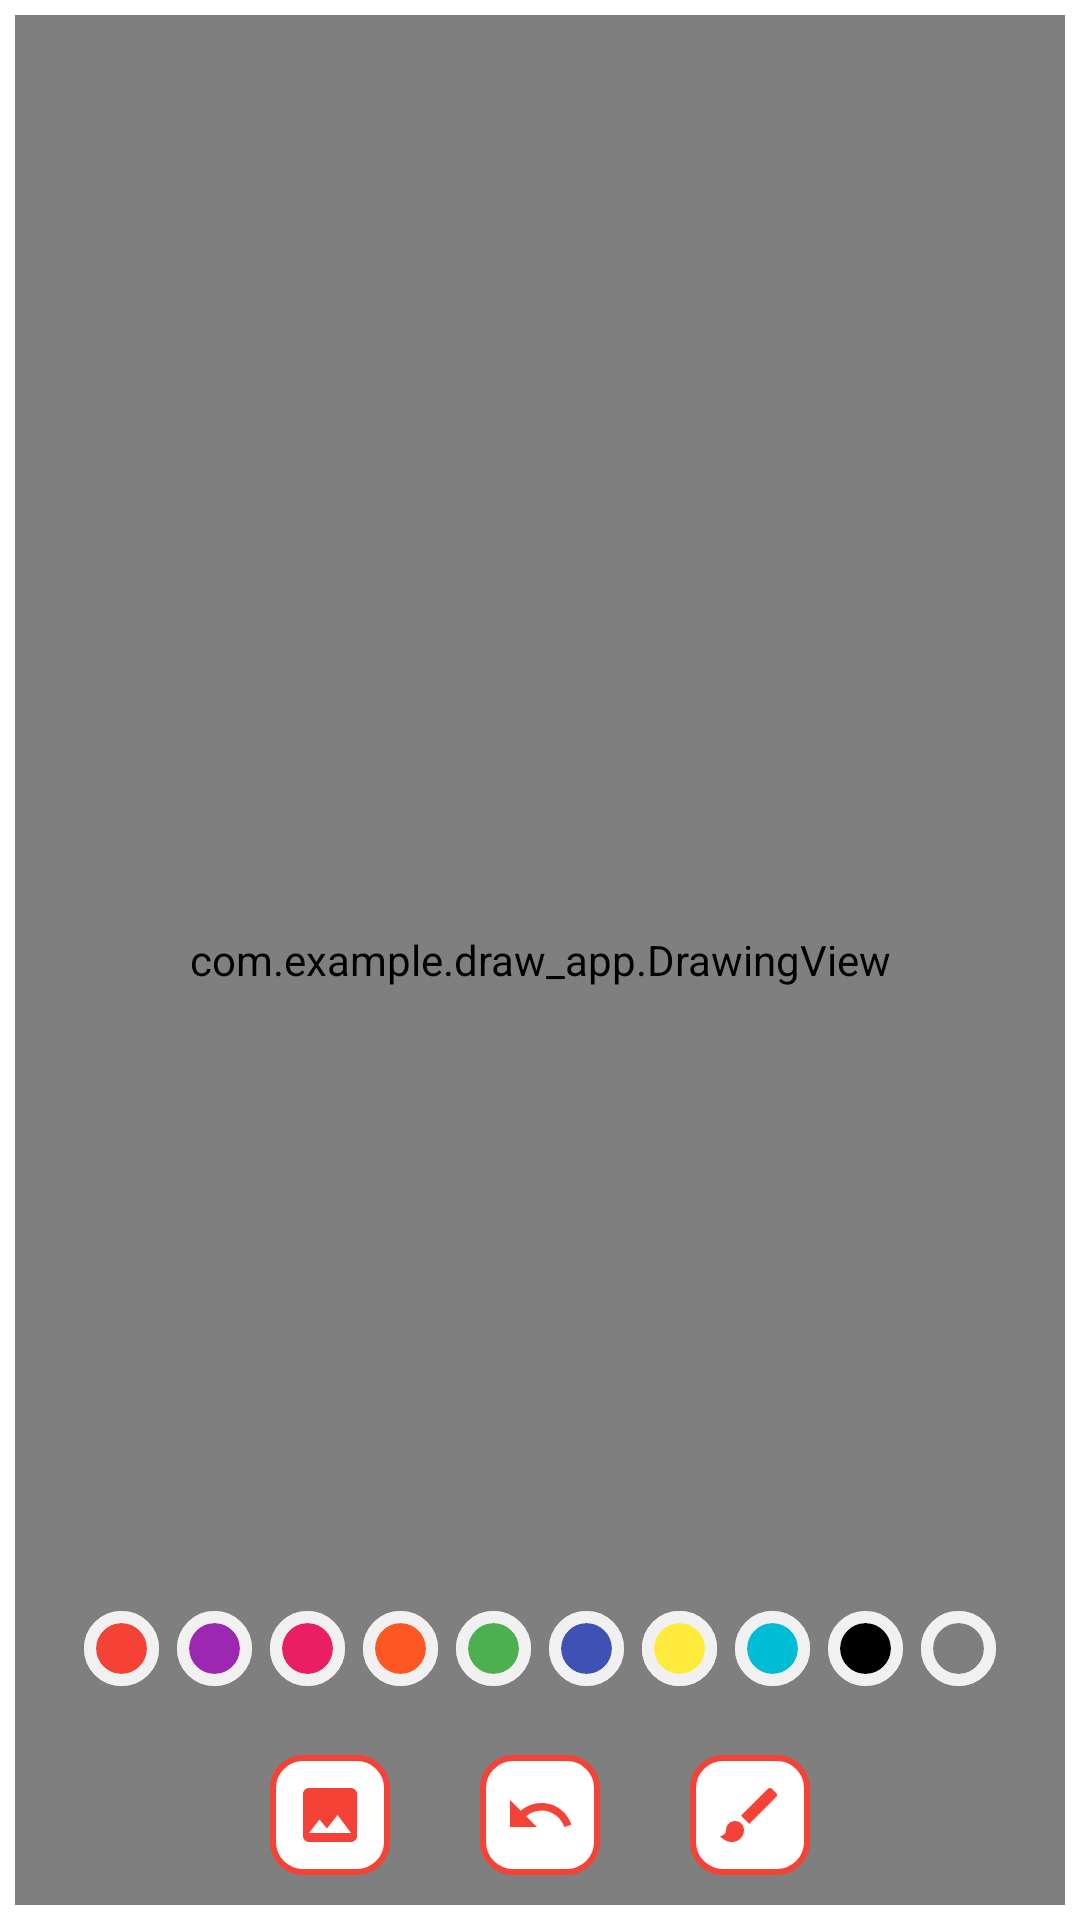

Here is an Android app screen rendered from its layout file. Give the layout XML and the strings, colors and styles it references.
<!-- AndroidManifest.xml: application theme Theme.Draw_app -->
<!-- res/layout/activity_main.xml -->
<?xml version="1.0" encoding="utf-8"?>
<androidx.constraintlayout.widget.ConstraintLayout xmlns:android="http://schemas.android.com/apk/res/android"
    xmlns:app="http://schemas.android.com/apk/res-auto"
    xmlns:tools="http://schemas.android.com/tools"
    android:layout_width="match_parent"
    android:layout_height="match_parent"
    tools:context=".MainActivity">
    <FrameLayout
        android:id="@+id/drawing_view_container"
        android:layout_width="0dp"
        android:layout_height="0dp"
        android:layout_margin="5dp"
        android:background="@drawable/background_drawing_view_layout"
        app:layout_constraintBottom_toBottomOf="parent"
        app:layout_constraintEnd_toEndOf="parent"
        app:layout_constraintHorizontal_bias="0.0"
        app:layout_constraintStart_toStartOf="parent"
        app:layout_constraintTop_toTopOf="parent">
        <ImageView
            android:layout_width="match_parent"
            android:id="@+id/iv_background"
            android:scaleType="centerCrop"
            android:layout_height="match_parent"/>

        <com.example.draw_app.DrawingView
            android:id="@+id/drawing_view"
            android:layout_width="match_parent"
            android:layout_height="match_parent"
            android:background="#00ffffff" />

    </FrameLayout>

    <LinearLayout
        android:id="@+id/ll_paint_color"
        android:layout_width="wrap_content"
        app:layout_constraintStart_toStartOf="parent"
        app:layout_constraintEnd_toEndOf="parent"
        android:orientation="horizontal"
        android:layout_marginBottom="5dp"
        app:layout_constraintBottom_toTopOf="@+id/action_bars"
        android:layout_height="wrap_content">
        <ImageButton
            android:layout_width="25dp"
            android:layout_margin="3dp"
            android:src="@drawable/pallet_color"
            android:background="@drawable/red_button"
            android:tag="@color/red"
            android:onClick="paintClicker"
            android:layout_height="25dp"/>
        <ImageButton
            android:layout_width="25dp"
            android:layout_margin="3dp"
            android:src="@drawable/pallet_color"
            android:background="@drawable/purple_button"
            android:tag="@color/purple"
            android:onClick="paintClicker"
            android:layout_height="25dp"/>
        <ImageButton
            android:layout_width="25dp"
            android:layout_margin="3dp"
            android:src="@drawable/pallet_color"
            android:background="@drawable/pink_button"
            android:tag="@color/pink"
            android:onClick="paintClicker"
            android:layout_height="25dp"/>
        <ImageButton
            android:layout_width="25dp"
            android:layout_margin="3dp"
            android:src="@drawable/pallet_color"
            android:onClick="paintClicker"
            android:background="@drawable/orange_button"
            android:tag="@color/orange"
            android:layout_height="25dp"/>
        <ImageButton
            android:layout_width="25dp"
            android:layout_margin="3dp"
            android:src="@drawable/pallet_color"
            android:background="@drawable/green_button"
            android:tag="@color/green"
            android:onClick="paintClicker"
            android:layout_height="25dp"/>
        <ImageButton
            android:layout_width="25dp"
            android:layout_margin="3dp"
            android:src="@drawable/pallet_color"
            android:onClick="paintClicker"
            android:background="@drawable/blue_button"
            android:tag="@color/blue"
            android:layout_height="25dp"/>
        <ImageButton
            android:layout_width="25dp"
            android:layout_margin="3dp"
            android:src="@drawable/pallet_color"
            android:background="@drawable/yellow_button"
            android:tag="@color/yellow"
            android:onClick="paintClicker"
            android:layout_height="25dp"/>
        <ImageButton
            android:layout_width="25dp"
            android:layout_margin="3dp"
            android:src="@drawable/pallet_color"
            android:background="@drawable/cyan_button"
            android:tag="@color/cyan"
            android:onClick="paintClicker"
            android:layout_height="25dp"/>
        <ImageButton
            android:layout_width="25dp"
            android:layout_margin="3dp"
            android:src="@drawable/pallet_color"
            android:background="@drawable/black_button"
            android:tag="@color/black"
            android:onClick="paintClicker"
            android:layout_height="25dp"/>
        <ImageButton
            android:layout_width="25dp"
            android:layout_margin="3dp"
            android:src="@drawable/pallet_color"
            android:background="@drawable/white_button"
            android:tag="@color/white"
            android:onClick="paintClicker"
            android:layout_height="25dp"/>
    </LinearLayout>
    <LinearLayout
        android:id="@+id/action_bars"
        android:gravity="center"
        android:layout_width="match_parent"
        android:orientation="horizontal"
        android:layout_height="wrap_content"
        app:layout_constraintStart_toStartOf="parent"
        app:layout_constraintEnd_toEndOf="parent"
        app:layout_constraintBottom_toBottomOf="parent"
        >
        <ImageButton
            android:layout_width="40dp"
            android:layout_height="40dp"
            android:id="@+id/ib_images"
            android:src="@drawable/ic_baseline_image_24"
            android:layout_margin="15dp"
            android:background="@drawable/border_radius"
            />
        <ImageButton
            android:layout_width="40dp"
            android:layout_height="40dp"
            android:id="@+id/ib_undo"
            android:onClick="onClickUndo"
            android:src="@drawable/ic_baseline_undo_24"
            android:layout_margin="15dp"
            android:background="@drawable/border_radius"
            />
        <ImageButton
            android:layout_width="40dp"
            android:layout_height="40dp"
            android:id="@+id/ib_brush"
            android:src="@drawable/ic_baseline_brush_24"
            android:layout_margin="15dp"
            android:background="@drawable/border_radius"
            />
    </LinearLayout>


</androidx.constraintlayout.widget.ConstraintLayout>
<!-- resources referenced by this layout -->
<resources>
  <color name="black">#FF000000</color>
  <color name="blue">#3F51B5</color>
  <color name="cyan">#00BCD4</color>
  <color name="green">#4CAF50</color>
  <color name="orange">#FF5722</color>
  <color name="pink">#E91E63</color>
  <color name="purple">#9C27B0</color>
  <color name="red">#F44336</color>
  <color name="white">#FFFFFFFF</color>
  <color name="yellow">#FFEB3B</color>
  <!-- drawable background_drawing_view_layout (drawable) -->
  <?xml version="1.0" encoding="utf-8"?>
  <shape xmlns:android="http://schemas.android.com/apk/res/android" android:shape="rectangle">
      <solid android:color="#ffffff"/>
      <stroke android:width="0.5dp"
          android:color="#9AA2AF" />
  </shape>
  <!-- drawable black_button (drawable) -->
  <?xml version="1.0" encoding="utf-8"?>
  <selector xmlns:android="http://schemas.android.com/apk/res/android">
      <item>
          <shape>
              <corners android:radius="50dp"/>
              <solid android:color="@color/black"/>
          </shape>
      </item>
  </selector>
  <!-- drawable blue_button (drawable) -->
  <?xml version="1.0" encoding="utf-8"?>
  <selector xmlns:android="http://schemas.android.com/apk/res/android">
      <item>
          <shape>
              <corners android:radius="50dp"/>
              <solid android:color="@color/blue"/>
          </shape>
      </item>
  </selector>
  <!-- drawable border_radius (drawable) -->
  <?xml version="1.0" encoding="utf-8"?>
  <shape xmlns:android="http://schemas.android.com/apk/res/android">
      <corners android:radius="10dp"/>
      <stroke android:width="2dp" android:color="@color/red"/>
      <solid android:color="@color/white"/>
  </shape>
  <!-- drawable cyan_button (drawable) -->
  <?xml version="1.0" encoding="utf-8"?>
  <selector xmlns:android="http://schemas.android.com/apk/res/android">
      <item>
          <shape>
              <corners android:radius="50dp"/>
              <solid android:color="@color/cyan"/>
          </shape>
      </item>
  </selector>
  <!-- drawable green_button (drawable) -->
  <?xml version="1.0" encoding="utf-8"?>
  <selector xmlns:android="http://schemas.android.com/apk/res/android">
      <item>
          <shape>
              <corners android:radius="50dp"/>
              <solid android:color="@color/green"/>
          </shape>
      </item>
  </selector>
  <!-- drawable pink_button (drawable) -->
  <?xml version="1.0" encoding="utf-8"?>
  <selector xmlns:android="http://schemas.android.com/apk/res/android">
      <item>
          <shape>
              <corners android:radius="50dp"/>
              <solid android:color="@color/pink"/>
          </shape>
      </item>
  </selector>
  <!-- drawable purple_button (drawable) -->
  <?xml version="1.0" encoding="utf-8"?>
  <selector xmlns:android="http://schemas.android.com/apk/res/android">
      <item>
          <shape>
              <corners android:radius="50dp"/>
              <solid android:color="@color/purple"/>
          </shape>
      </item>
  </selector>
  <!-- drawable red_button (drawable) -->
  <?xml version="1.0" encoding="utf-8"?>
  <selector xmlns:android="http://schemas.android.com/apk/res/android">
      <item>
          <shape>
              <corners android:radius="50dp"/>
              <solid android:color="@color/red"/>
          </shape>
      </item>
  </selector>
  <!-- drawable yellow_button (drawable) -->
  <?xml version="1.0" encoding="utf-8"?>
  <selector xmlns:android="http://schemas.android.com/apk/res/android">
      <item>
          <shape>
              <corners android:radius="50dp"/>
              <solid android:color="@color/yellow"/>
          </shape>
      </item>
  </selector>
  <color name="purple_500">#FF6200EE</color>
  <color name="purple_700">#FF3700B3</color>
  <color name="teal_200">#FF03DAC5</color>
  <color name="teal_700">#FF018786</color>
</resources>
